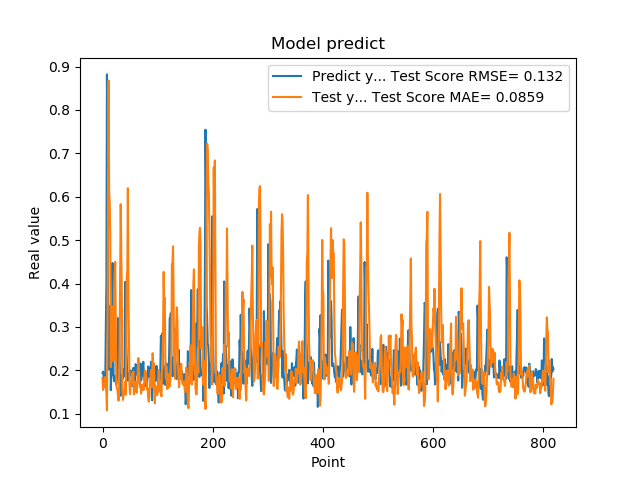

Data behind this chart, as committed beside it:
1.941800117492676059e-01, 1.825939095439794713e-01
1.970258951187133512e-01, 1.547971687540987129e-01
1.859861761331558505e-01, 1.672211772847128353e-01
1.705197989940643033e-01, 1.618149212863341790e-01
1.844120919704437256e-01, 1.643698030074060290e-01
1.779371052980423251e-01, 1.847889793880536091e-01
3.004232645034790039e-01, 1.619194525508922955e-01
3.969086110591887873e-01, 1.494554075720772313e-01
8.820003867149353027e-01, 1.077237810101259324e-01
6.841114759445190430e-01, 2.922744802800255060e-01
2.116497457027435580e-01, 6.361901764294232153e-01
2.014262527227401733e-01, 8.677011347052778767e-01
2.061583995819092074e-01, 6.146389964265478456e-01
3.160260915756225586e-01, 5.870054786702052496e-01
3.489396274089813232e-01, 5.076223926971149547e-01
1.544443815946578979e-01, 2.075667103662161839e-01
1.959947794675827026e-01, 3.065691838415232628e-01
1.894801408052444180e-01, 3.479226043531246648e-01
4.474425017833709162e-01, 3.266021426247313619e-01
3.771362304687500555e-01, 2.708530520817210019e-01
1.889318972826004028e-01, 2.201155158899872344e-01
1.752775162458419522e-01, 3.885550093300840224e-01
1.822472065687180121e-01, 4.219194250682135050e-01
1.866402029991149902e-01, 4.500124240299067102e-01
1.715678423643112183e-01, 2.970099282397435925e-01
1.676391065120696744e-01, 1.658285260069207179e-01
1.773854047060013095e-01, 1.577992480161115041e-01
1.872433423995972235e-01, 1.566455790326202746e-01
3.204146027565002441e-01, 1.414391969367954083e-01
3.134283721446990967e-01, 1.301564689183422607e-01
3.171058297157288153e-01, 1.472938556711578251e-01
2.202603369951247891e-01, 2.668205365708010701e-01
1.659800857305526733e-01, 4.359111312684164630e-01
1.415748745203018188e-01, 5.830864483069115867e-01
1.852595061063766479e-01, 4.752073495353049126e-01
1.814238876104354858e-01, 3.738427601973896008e-01
1.905867606401443481e-01, 1.532620087541798071e-01
1.810430586338043213e-01, 1.319710365261890228e-01
1.954265981912612915e-01, 1.416839248143783314e-01
2.029463946819305142e-01, 1.492840585821646748e-01
1.862521618604660034e-01, 1.499271531042293548e-01
4.038094580173492432e-01, 1.730874304449820378e-01
3.743042349815369207e-01, 1.437980291188572790e-01
2.572054266929626465e-01, 2.351892106745663846e-01
2.253161966800689420e-01, 4.176563694513849012e-01
1.787700653076171875e-01, 4.305125526791152568e-01
1.761920750141143799e-01, 6.198196384741657683e-01
1.861467957496643066e-01, 3.695029214825780173e-01
1.954011768102645874e-01, 2.585222210375728302e-01
1.907722949981689176e-01, 1.663804799839672388e-01
1.898660957813262939e-01, 1.453255802543588215e-01
2.001174986362457275e-01, 1.706569996440490677e-01
1.922753006219863892e-01, 1.642604407814295397e-01
1.810636967420578003e-01, 1.756396955204899413e-01
1.635809391736984530e-01, 1.936242399389921098e-01
1.916799396276473999e-01, 1.899248117962515636e-01
2.058236002922058105e-01, 1.974018166534375895e-01
1.857409924268722812e-01, 1.447651563242137729e-01
1.752161234617233276e-01, 1.564532644902833503e-01
1.845117062330245972e-01, 1.659893372946564805e-01
2.143009155988692682e-01, 1.730384252680849111e-01
... 759 more rows
